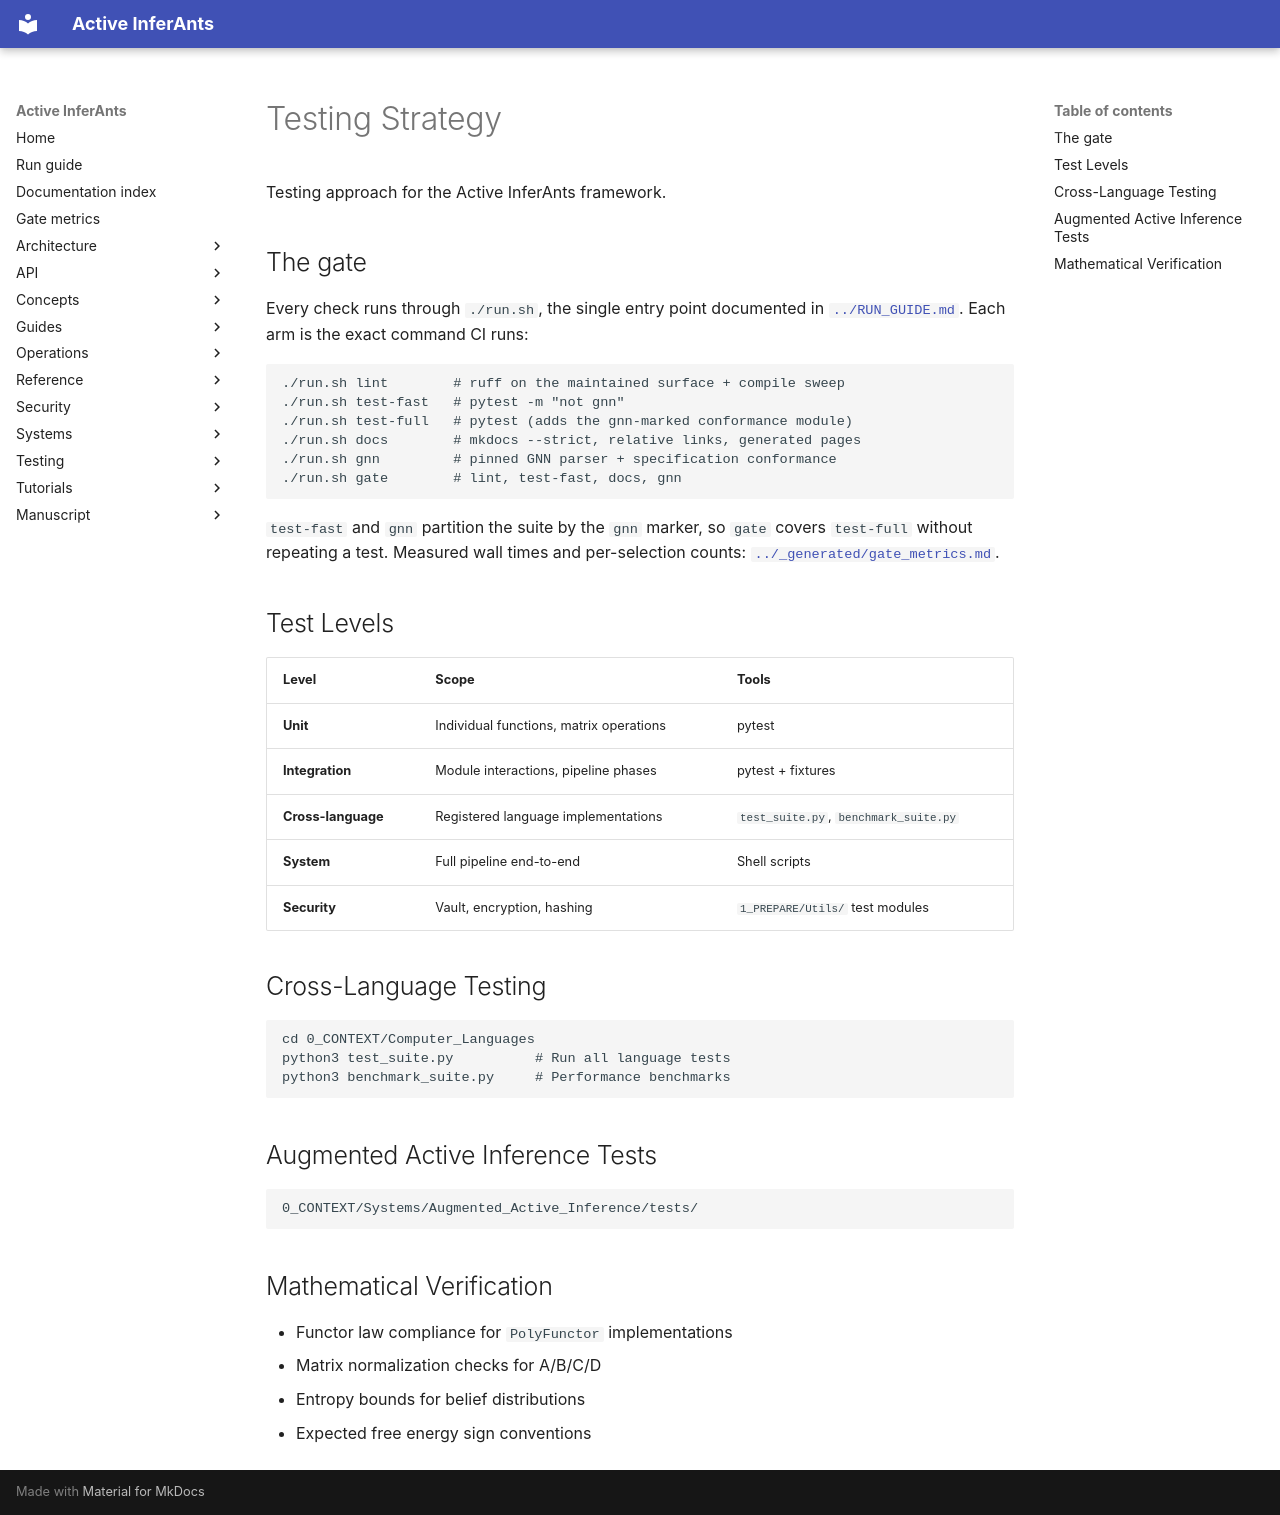

repository: ActiveInferenceInstitute/Active_InferAnts · page: testing/testing_strategy/index.html · generator: mkdocs

# Testing Strategy

Testing approach for the Active InferAnts framework.

## The gate

Every check runs through `./run.sh`, the single entry point documented in
[`../RUN_GUIDE.md`](../RUN_GUIDE.md). Each arm is the exact command CI runs:

```bash
./run.sh lint        # ruff on the maintained surface + compile sweep
./run.sh test-fast   # pytest -m "not gnn"
./run.sh test-full   # pytest (adds the gnn-marked conformance module)
./run.sh docs        # mkdocs --strict, relative links, generated pages
./run.sh gnn         # pinned GNN parser + specification conformance
./run.sh gate        # lint, test-fast, docs, gnn
```

`test-fast` and `gnn` partition the suite by the `gnn` marker, so `gate` covers
`test-full` without repeating a test. Measured wall times and per-selection
counts: [`../_generated/gate_metrics.md`](../_generated/gate_metrics.md).

## Test Levels

| Level | Scope | Tools |
|-------|-------|-------|
| **Unit** | Individual functions, matrix operations | pytest |
| **Integration** | Module interactions, pipeline phases | pytest + fixtures |
| **Cross-language** | Registered language implementations | `test_suite.py`, `benchmark_suite.py` |
| **System** | Full pipeline end-to-end | Shell scripts |
| **Security** | Vault, encryption, hashing | `1_PREPARE/Utils/` test modules |

## Cross-Language Testing

```bash
cd 0_CONTEXT/Computer_Languages
python3 test_suite.py          # Run all language tests
python3 benchmark_suite.py     # Performance benchmarks
```

## Augmented Active Inference Tests

```
0_CONTEXT/Systems/Augmented_Active_Inference/tests/
```

## Mathematical Verification

- Functor law compliance for `PolyFunctor` implementations
- Matrix normalization checks for A/B/C/D
- Entropy bounds for belief distributions
- Expected free energy sign conventions
